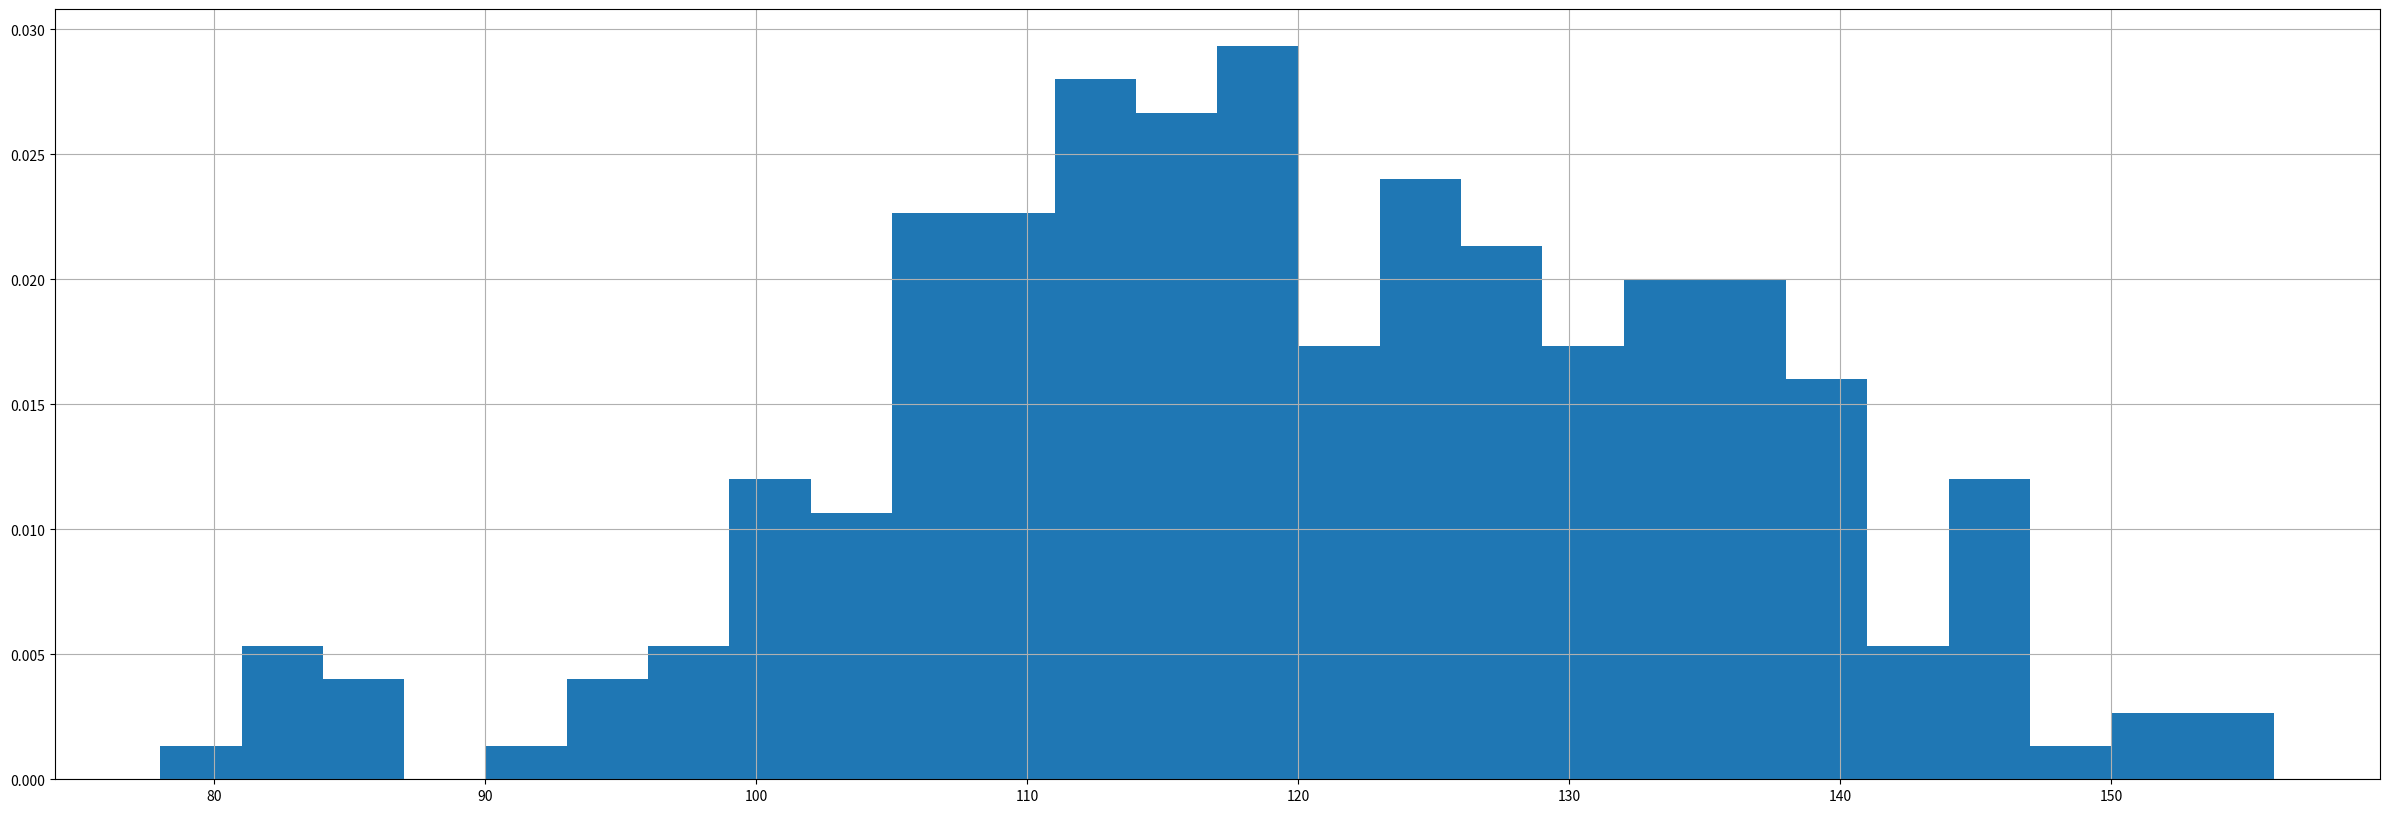

Recreate this plot in Python.
from matplotlib import pyplot as plt
from matplotlib import font_manager

a = [131, 98, 125, 131, 124, 139, 131, 117, 128, 108, 135,
     138, 131, 102, 107, 114, 119, 128, 121, 142, 127, 130,
     124, 101, 110, 116, 117, 110, 128, 128, 115, 99, 136,
     126, 134, 95, 138, 117, 111, 78, 132, 124, 113, 150, 110,
     117, 86, 95, 144, 105, 126, 130, 126, 130, 126, 116, 123,
     106, 112, 138, 123, 86, 101, 99, 136, 123, 117, 119, 105,
     137, 123, 128, 125, 104, 109, 134, 125, 127, 105, 120, 107,
     129, 116, 108, 132, 103, 136, 118, 102, 120, 114, 105, 115,
     132, 145, 119, 121, 112, 139, 125, 138, 109, 132, 134, 156,
     106, 117, 127, 144, 139, 139, 119, 140, 83, 110, 102, 123,
     107, 143, 115, 136, 118, 139, 123, 112, 118, 125, 109, 119,
     133, 112, 114, 122, 109, 106, 123, 116, 131, 127, 115, 118,
     112, 135, 115, 146, 137, 116, 103, 144, 83, 123, 111, 110,
     111, 100, 154, 136, 100, 118, 119, 133, 134, 106, 129, 126,
     110, 111, 109, 141, 120, 117, 106, 149, 122, 122, 110, 118,
     127, 121, 114, 125, 126, 114, 140, 103, 130, 141, 117, 106,
     114, 121, 114, 133, 137, 92, 121, 112, 146, 97, 137, 105,
     98, 117, 112, 81, 97, 139, 113, 134, 106, 144, 110, 137,
     137, 111, 104, 117, 100, 111, 101, 110, 105, 129, 137, 112,
     120, 113, 133, 112, 83, 94, 146, 133, 101, 131, 116, 111,
     84, 137, 115, 122, 106, 144, 109, 123, 116, 111, 111, 133, 150]

d = 3
plt.figure(figsize=(30,10), dpi=80)
num_bins =(max(a) - min(a)) // d

# plt.hist(a, num_bins)
# 画所占比例,早前版本用normed，后续版本用density
plt.hist(a, num_bins, density=True)
plt.grid()

plt.show()